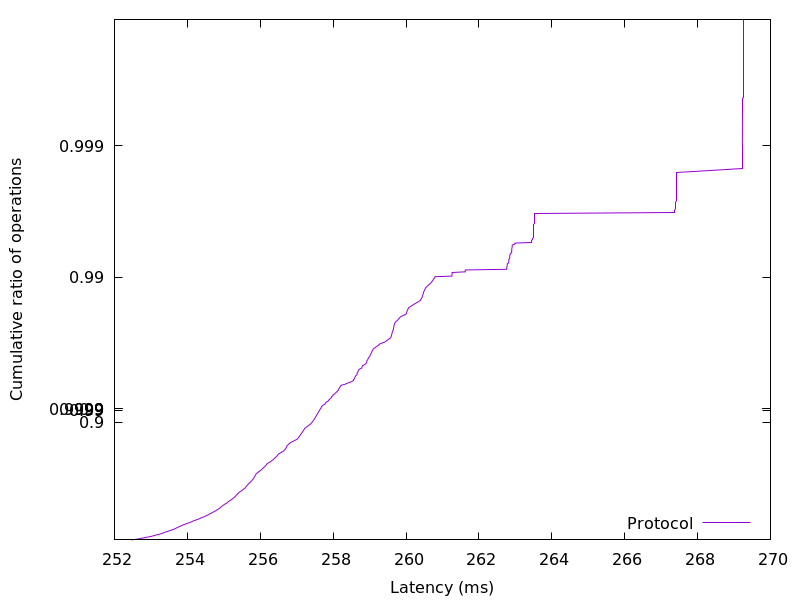

The file beside this chart, header and first rows:
252.463104, 0.01
252.6, 0.02
252.7, 0.03
252.8, 0.04
252.8, 0.05
252.9, 0.06
253, 0.07
253.1, 0.08
253.1, 0.09
253.2, 0.1
253.3, 0.11
253.3, 0.12
253.4, 0.13
253.4, 0.14
253.5, 0.15
253.5, 0.16
253.6, 0.17
253.6, 0.18
253.7, 0.19
253.7, 0.2
253.8, 0.21
253.8, 0.22
253.8, 0.23
253.9, 0.24
253.9, 0.25
254, 0.26
254.1, 0.27
254.1, 0.28
254.2, 0.29
254.2, 0.3
254.3, 0.31
254.4, 0.32
254.4, 0.33
254.5, 0.34
254.5, 0.35
254.6, 0.36
254.6, 0.37
254.7, 0.38
254.7, 0.39
254.7, 0.4
254.8, 0.41
254.8, 0.42
254.9, 0.43
254.9, 0.44
254.9, 0.45
255, 0.46
255, 0.47
255.1, 0.48
255.1, 0.49
255.2, 0.5
255.2, 0.51
255.2, 0.52
255.3, 0.53
255.3, 0.54
255.4, 0.55
255.4, 0.56
255.4, 0.57
255.5, 0.58
255.5, 0.59
255.6, 0.6
255.6, 0.61
... 298 more rows
